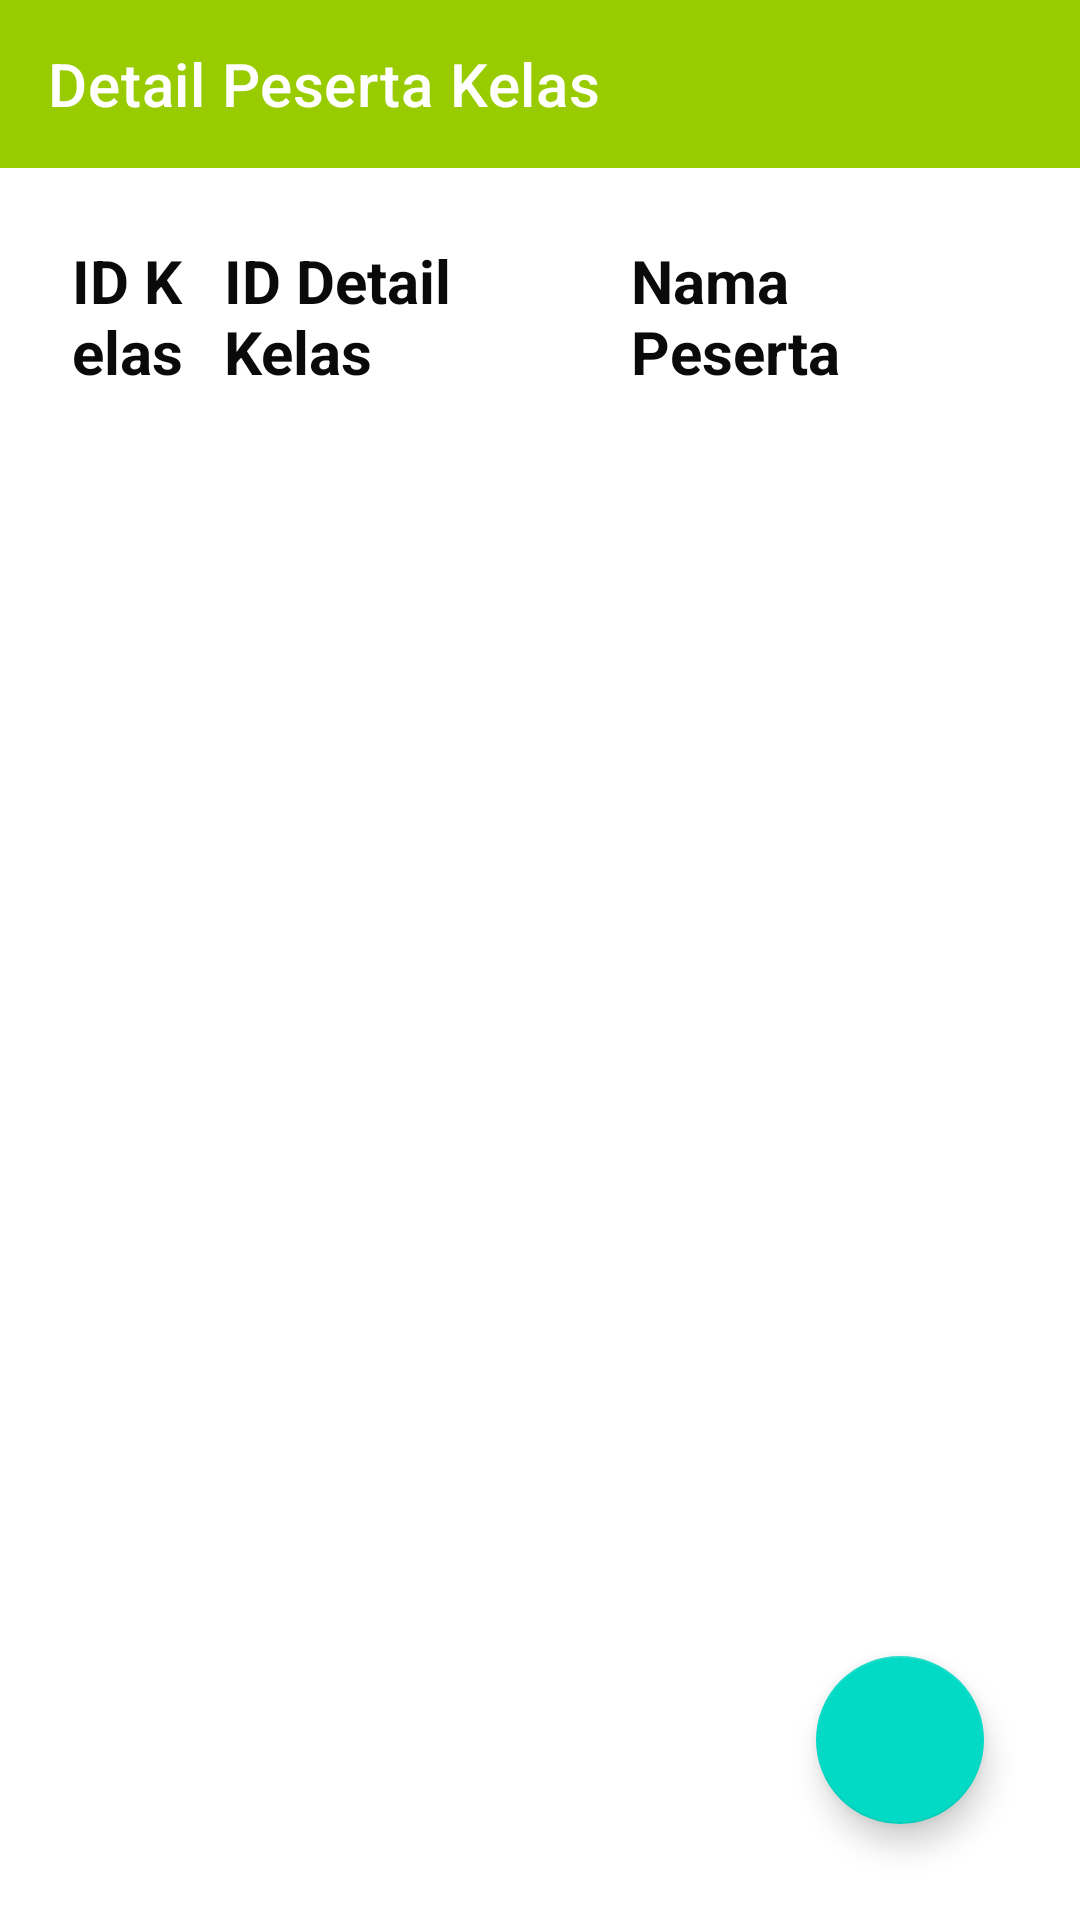

Write the Android layout XML for this screen, with the resource values it uses.
<!-- AndroidManifest.xml: application theme Theme.ProjectIndividual -->
<!-- res/layout/activity_lihat_detail_detail_kelas.xml -->
<?xml version="1.0" encoding="utf-8"?>
<layout xmlns:android="http://schemas.android.com/apk/res/android"
    xmlns:app="http://schemas.android.com/apk/res-auto"
    xmlns:tools="http://schemas.android.com/tools"
    tools:context=".LihatDetailDetailKelas">

    <LinearLayout
        android:layout_width="match_parent"
        android:layout_height="match_parent"
        android:orientation="vertical">

        <androidx.appcompat.widget.Toolbar
            android:id="@+id/toolbar"
            android:layout_width="match_parent"
            android:layout_height="wrap_content"
            android:background="@android:color/holo_green_light"
            android:minHeight="?attr/actionBarSize"
            app:title="Detail Peserta Kelas"
            app:titleTextColor="@color/white" />

        <LinearLayout
            android:layout_width="match_parent"
            android:layout_height="match_parent"
            android:orientation="vertical"
            android:padding="8dp">

            <LinearLayout
                android:layout_width="match_parent"
                android:layout_height="wrap_content"
                android:orientation="horizontal"
                android:padding="16dp">

                <TextView
                    android:id="@+id/textView8"
                    android:layout_width="15dp"
                    android:layout_height="wrap_content"
                    android:layout_weight="1"
                    android:text="ID Kelas"
                    android:textAlignment="textStart"
                    android:textColor="#0B0A0A"
                    android:textSize="20sp"
                    android:textStyle="bold" />

                <TextView
                    android:id="@+id/textView9"
                    android:layout_width="100dp"
                    android:layout_height="wrap_content"
                    android:layout_marginLeft="10dp"
                    android:layout_marginRight="10dp"
                    android:layout_weight="1"
                    android:text="ID Detail Kelas"
                    android:textAlignment="textStart"
                    android:textColor="#0B0A0A"
                    android:textSize="20sp"
                    android:textStyle="bold" />

                <TextView
                    android:id="@+id/textView10"
                    android:layout_width="100dp"
                    android:layout_height="wrap_content"
                    android:layout_weight="1"
                    android:text="Nama Peserta"
                    android:textAlignment="textStart"
                    android:textColor="#0B0A0A"
                    android:textSize="20sp"
                    android:textStyle="bold" />
            </LinearLayout>

            <LinearLayout
                android:layout_width="match_parent"
                android:layout_height="match_parent"
                android:orientation="vertical">

                <FrameLayout
                    android:layout_width="match_parent"
                    android:layout_height="match_parent">

                    <ListView
                        android:id="@+id/list_view_detail_detail_kelas"
                        android:layout_width="match_parent"
                        android:layout_height="match_parent" />

                    <com.google.android.material.floatingactionbutton.FloatingActionButton
                        android:id="@+id/btn_delete_detail_kelas"
                        android:layout_width="wrap_content"
                        android:layout_height="wrap_content"
                        android:layout_gravity="bottom|end"
                        android:layout_marginEnd="24dp"
                        android:layout_marginBottom="24dp"
                        android:clickable="true"
                        android:focusable="true"
                        app:fabSize="normal"
                        app:tint="#ffffff" />
                </FrameLayout>
            </LinearLayout>
        </LinearLayout>
    </LinearLayout>
</layout>
<!-- resources referenced by this layout -->
<resources>
  <color name="white">#FFFFFFFF</color>
  <style name="Theme.ProjectIndividual" parent="Theme.MaterialComponents.DayNight.NoActionBar">
          
          <item name="colorPrimary">@color/custom_blue</item>
          <item name="colorPrimaryVariant">@color/custom_corporate</item>
          <item name="colorOnPrimary">@color/white</item>
          
          <item name="colorSecondary">@color/teal_200</item>
          <item name="colorSecondaryVariant">@color/teal_700</item>
          <item name="colorOnSecondary">@color/black</item>
          
          <item name="android:statusBarColor" tools:targetApi="l">?attr/colorPrimaryVariant</item>
          
      </style>
  <color name="custom_blue">#3CA1FF</color>
  <color name="custom_corporate">#16537E</color>
  <color name="teal_200">#FF03DAC5</color>
  <color name="teal_700">#FF018786</color>
  <color name="black">#FF000000</color>
</resources>
